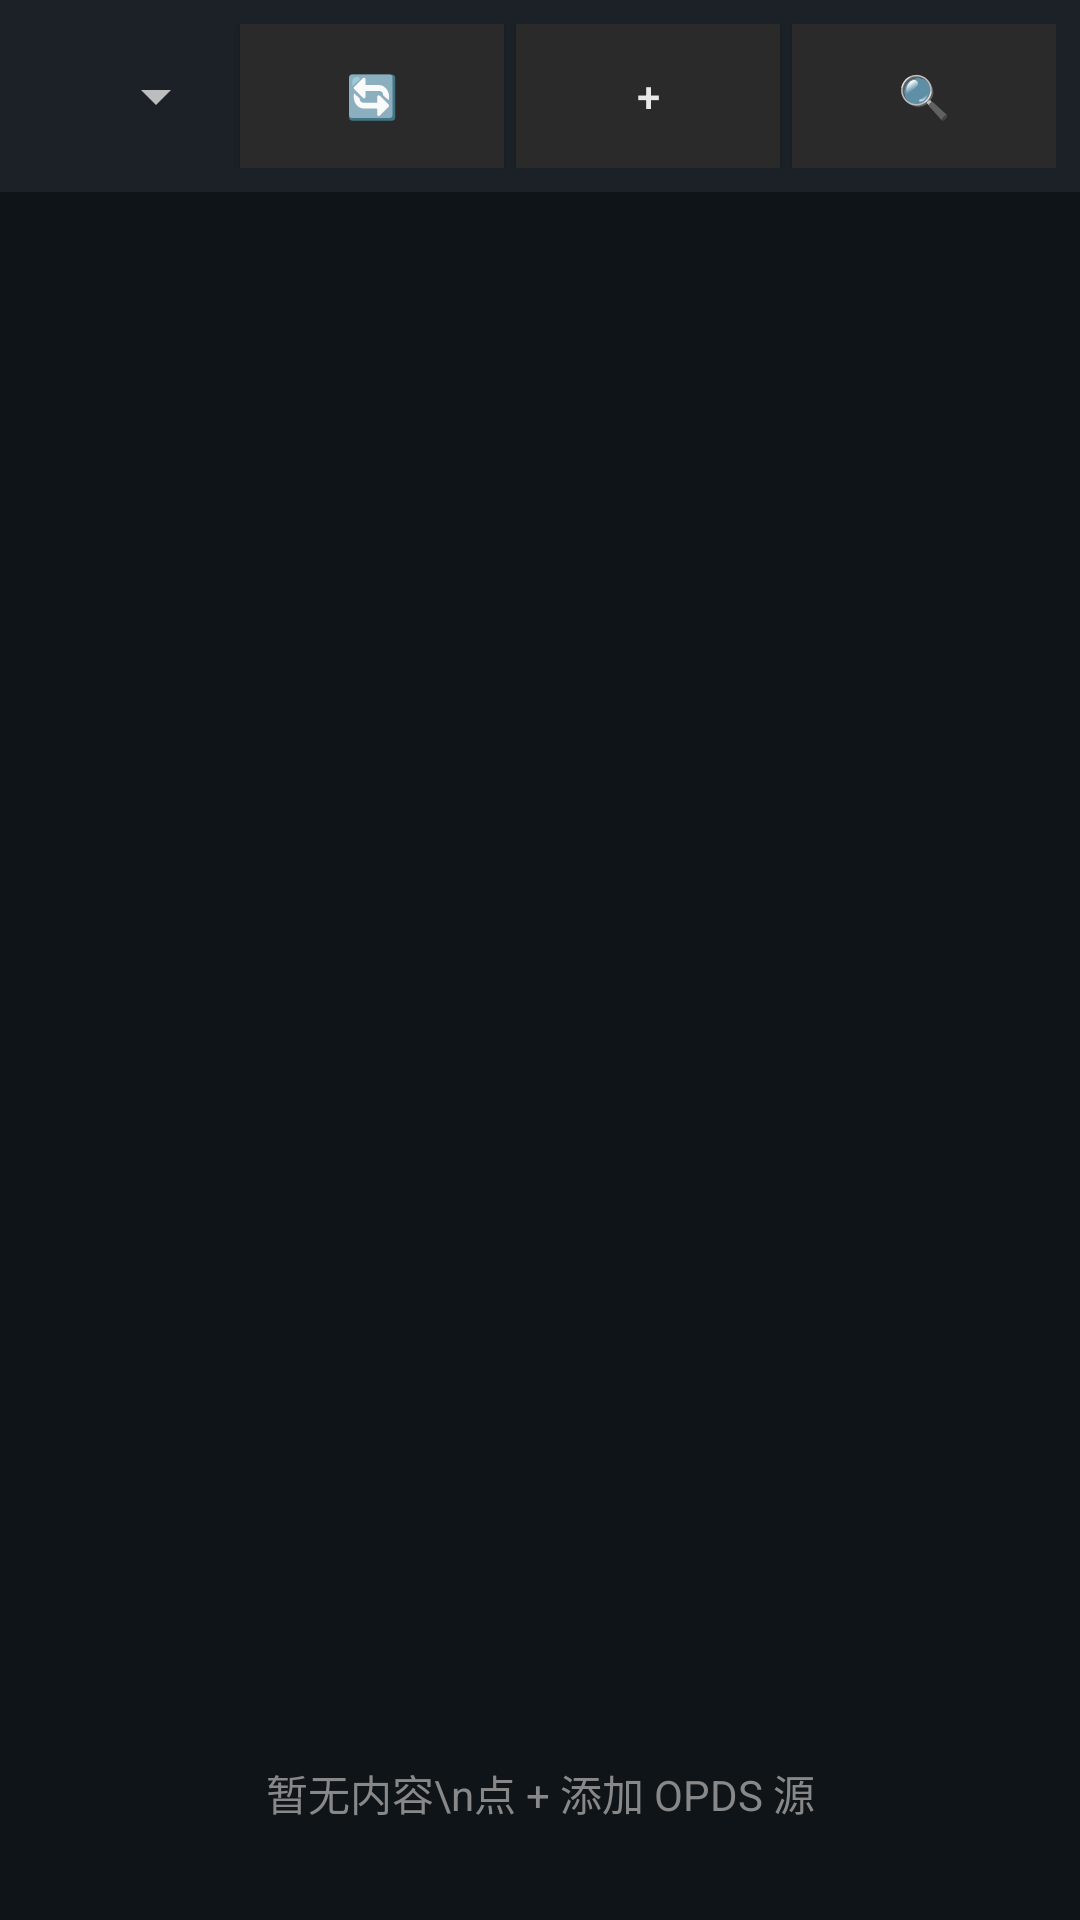

Write the Android layout XML for this screen, with the resource values it uses.
<!-- AndroidManifest.xml: application theme AppTheme -->
<!-- res/layout/discover.xml -->
<?xml version="1.0" encoding="utf-8"?>
<LinearLayout xmlns:android="http://schemas.android.com/apk/res/android"
    android:layout_width="match_parent"
    android:layout_height="match_parent"
    android:orientation="vertical"
    android:background="@color/bg">
    <LinearLayout
        android:layout_width="match_parent"
        android:layout_height="wrap_content"
        android:orientation="horizontal"
        android:padding="8dp"
        android:background="@color/card_bg"
        android:gravity="center_vertical">
        <Spinner android:id="@+id/spSource"
            android:layout_width="0dp" android:layout_height="wrap_content" android:layout_weight="1"
            android:popupBackground="@color/card_bg" />
        <Button android:id="@+id/btnRefresh"
            android:layout_width="wrap_content" android:layout_height="wrap_content"
            android:text="🔄"
            android:textColor="@color/fg" android:background="@color/divider"
            android:layout_marginStart="4dp" />
        <Button android:id="@+id/btnAddSource"
            android:layout_width="wrap_content" android:layout_height="wrap_content"
            android:text="+"
            android:textColor="@color/fg" android:background="@color/divider"
            android:layout_marginStart="4dp" />
        <Button android:id="@+id/btnSearch"
            android:layout_width="wrap_content" android:layout_height="wrap_content"
            android:text="🔍"
            android:textColor="@color/fg" android:background="@color/divider"
            android:layout_marginStart="4dp" />
    </LinearLayout>
    <EditText android:id="@+id/etSearch"
        android:layout_width="match_parent" android:layout_height="wrap_content"
        android:hint="搜索书名/作者..."
        android:textColor="@color/fg" android:textColorHint="@color/muted"
        android:background="@color/card_bg" android:padding="8dp"
        android:inputType="text" android:visibility="gone" android:imeOptions="actionSearch" />
    <ListView android:id="@+id/lvEntries"
        android:layout_width="match_parent" android:layout_height="0dp" android:layout_weight="1"
        android:divider="@color/divider" android:dividerHeight="1dp" />
    <TextView android:id="@+id/tvEmpty"
        android:layout_width="match_parent" android:layout_height="wrap_content"
        android:layout_gravity="center" android:padding="32dp" android:gravity="center"
        android:textColor="@color/muted" android:textSize="14sp"
        android:text="暂无内容\n点 + 添加 OPDS 源" />
</LinearLayout>
<!-- resources referenced by this layout -->
<resources>
  <color name="bg">#0F1419</color>
  <color name="card_bg">#1C2128</color>
  <color name="divider">#2A2A2A</color>
  <color name="fg">#E8E8E8</color>
  <color name="muted">#888888</color>
  <style name="AppTheme" parent="@android:style/Theme.Material.NoActionBar">
          <item name="android:windowBackground">@color/bg</item>
          <item name="android:colorBackground">@color/bg</item>
          <item name="android:textColor">@color/fg</item>
      </style>
</resources>
